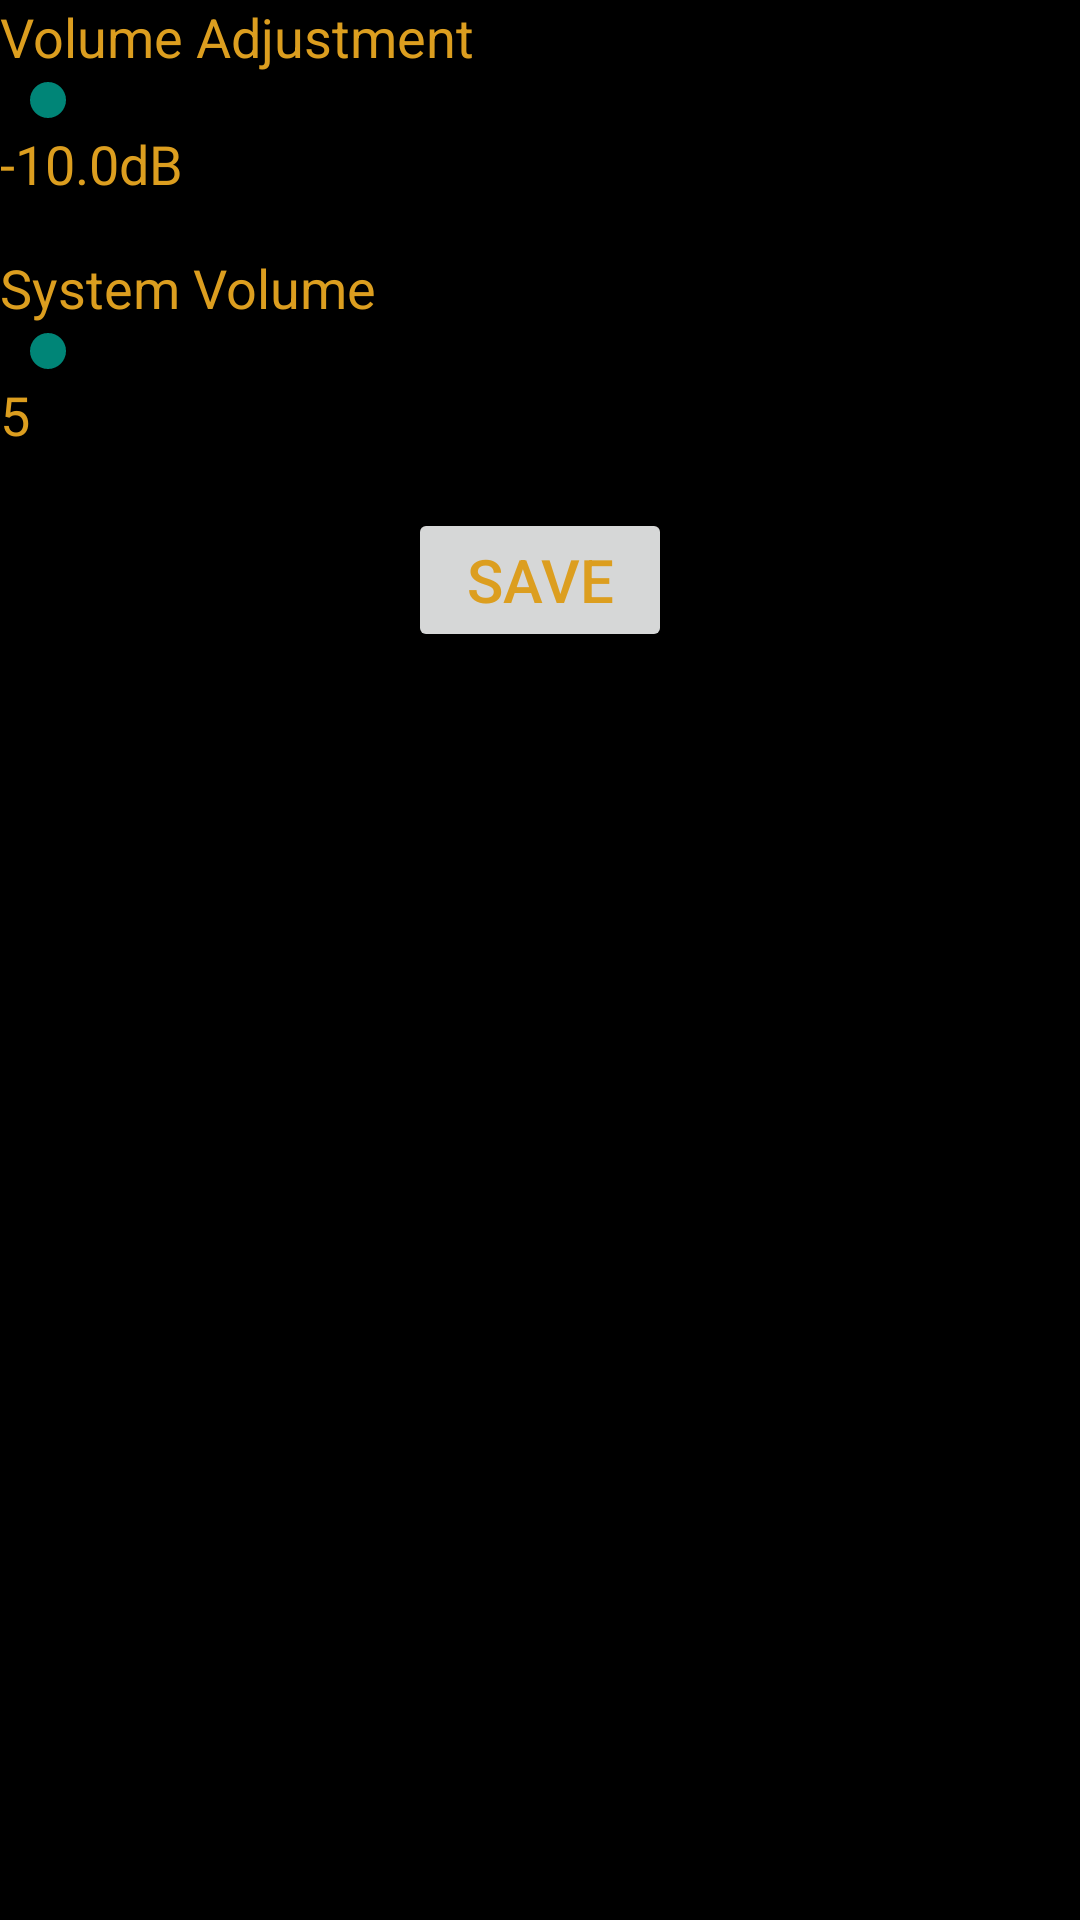

Reconstruct the res/layout file that produces this screen, plus the resources it refers to.
<!-- AndroidManifest.xml: application theme AppTheme -->
<!-- res/layout/activity_calibrate_volume.xml -->
<?xml version="1.0" encoding="utf-8"?>
<RelativeLayout xmlns:android="http://schemas.android.com/apk/res/android"
    android:layout_width="match_parent"
    android:layout_height="match_parent" >

    <TextView
        android:id="@+id/textView1"
        style="@style/DefaultText"
        android:layout_width="wrap_content"
        android:layout_height="wrap_content"
        android:layout_alignParentLeft="true"
        android:layout_alignParentTop="true"
        android:text="Volume Adjustment"
        android:textAppearance="?android:attr/textAppearanceMedium" />

    <SeekBar
        android:id="@+id/seekbar_calibrate_volume_adjust_volume"
        style="@style/DefaultText"
        android:layout_width="match_parent"
        android:layout_height="wrap_content"
        android:layout_alignParentLeft="true"
        android:layout_below="@+id/textView1" />

    <TextView
        android:id="@+id/textview_calibrate_volume_adjust_volume"
        style="@style/DefaultText"
        android:layout_width="wrap_content"
        android:layout_height="wrap_content"
        android:layout_alignLeft="@+id/textView3"
        android:layout_below="@+id/seekbar_calibrate_volume_adjust_volume"
        android:text="-10.0dB"
        android:textAppearance="?android:attr/textAppearanceSmall" />

    <SeekBar
        android:id="@+id/seekbar_calibrate_volume_system_volume"
        style="@style/DefaultText"
        android:layout_width="match_parent"
        android:layout_height="wrap_content"
        android:layout_alignParentLeft="true"
        android:layout_below="@+id/textView3" />

    <TextView
        android:id="@+id/textview_calibrate_volume_system_volume"
        style="@style/DefaultText"
        android:layout_width="wrap_content"
        android:layout_height="wrap_content"
        android:layout_alignLeft="@+id/textView3"
        android:layout_below="@+id/seekbar_calibrate_volume_system_volume"
        android:text="5"
        android:textAppearance="?android:attr/textAppearanceSmall" />

    <Button
        android:id="@+id/button_calibrate_volume_save"
        style="@style/DefaultButton"        
        android:layout_width="wrap_content"
        android:layout_height="wrap_content"
        android:layout_below="@+id/textview_calibrate_volume_system_volume"
        android:layout_centerHorizontal="true"
        android:layout_marginTop="19dp"
        android:text="Save" />

    <TextView
        android:id="@+id/textView3"
		style="@style/DefaultText"
        android:layout_width="wrap_content"
        android:layout_height="wrap_content"
        android:layout_alignParentLeft="true"
        android:layout_below="@+id/textview_calibrate_volume_adjust_volume"
        android:layout_marginTop="17dp"
        android:text="System Volume"
        android:textAppearance="?android:attr/textAppearanceMedium" />

</RelativeLayout>
<!-- resources referenced by this layout -->
<resources>
  <style name="DefaultButton" parent="@android:style/TextAppearance.Medium"> 
          <item name="android:textSize">20sp</item>
          <item name="android:textColor">#DC9E1F</item>
      </style>
  <style name="DefaultText" parent="@android:style/TextAppearance.Medium"> 
          <item name="android:textSize">18sp</item>
          <item name="android:textColor">#DC9E1F</item>
      </style>
  <style name="AppTheme" parent="AppBaseTheme">
          
           <item name="android:background">#000000</item>
           <item name="android:textColor">#ffffff</item>
      </style>
  <style name="AppBaseTheme" parent="Theme.AppCompat.Light">
          
      </style>
</resources>
